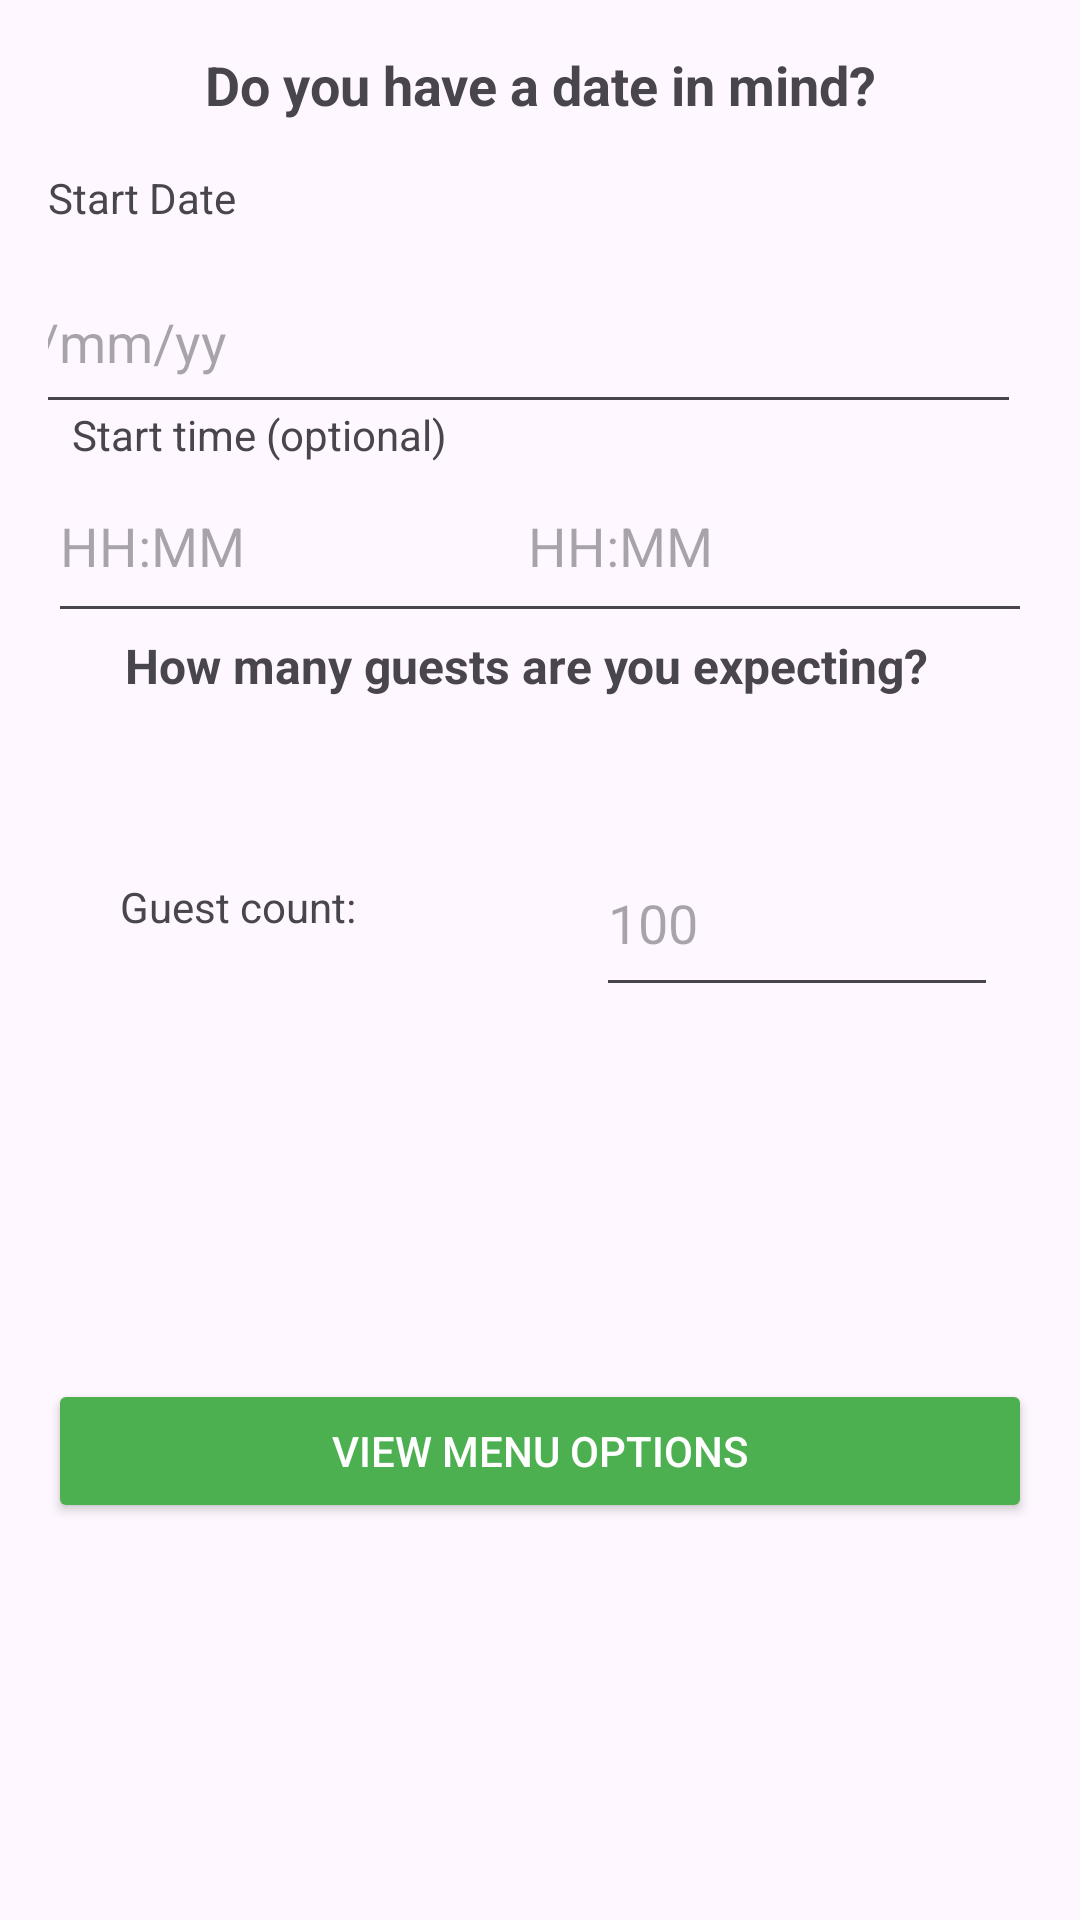

Reconstruct the res/layout file that produces this screen, plus the resources it refers to.
<!-- AndroidManifest.xml: application theme Theme.MobilFinal -->
<!-- res/layout/activity_event_date.xml -->
<androidx.constraintlayout.widget.ConstraintLayout xmlns:android="http://schemas.android.com/apk/res/android"
    xmlns:app="http://schemas.android.com/apk/res-auto"
    xmlns:tools="http://schemas.android.com/tools"
    android:layout_width="match_parent"
    android:layout_height="match_parent"
    android:padding="16dp">

    
    <TextView
        android:id="@+id/date_question"
        android:layout_width="wrap_content"
        android:layout_height="wrap_content"
        android:text="Do you have a date in mind?"
        android:textSize="18sp"
        android:textStyle="bold"
        app:layout_constraintEnd_toEndOf="parent"
        app:layout_constraintStart_toStartOf="parent"
        app:layout_constraintTop_toTopOf="parent" />

    
    <TextView
        android:id="@+id/start_date_label"
        android:layout_width="wrap_content"
        android:layout_height="wrap_content"
        android:layout_marginTop="16dp"
        android:text="Start Date"
        app:layout_constraintStart_toStartOf="parent"
        app:layout_constraintTop_toBottomOf="@id/date_question" />

    <EditText
        android:id="@+id/start_date_input"
        android:layout_width="352dp"
        android:layout_height="58dp"
        android:layout_marginTop="8dp"
        android:hint="dd/mm/yy"
        android:inputType="date"
        app:layout_constraintEnd_toStartOf="@id/calendar_icon"
        app:layout_constraintStart_toStartOf="parent"
        app:layout_constraintTop_toBottomOf="@id/start_date_label"
        app:layout_constraintWidth_percent="0.8" />

    
    <ImageView
        android:id="@+id/calendar_icon"
        android:layout_width="32dp"
        android:layout_height="32dp"
        android:layout_marginTop="8dp"
        android:src="@drawable/ic_calendar"
        app:layout_constraintEnd_toEndOf="parent"
        app:layout_constraintTop_toBottomOf="@id/start_date_label" />

    

    

    

    

    

    <TextView
        android:id="@+id/start_time_label"
        android:layout_width="wrap_content"
        android:layout_height="wrap_content"
        android:layout_marginStart="8dp"
        android:text="Start time (optional)"
        android:textSize="14sp"
        app:layout_constraintBottom_toTopOf="@+id/start_time_input"
        app:layout_constraintStart_toStartOf="parent"
        app:layout_constraintTop_toBottomOf="@+id/start_date_input"
        app:layout_constraintVertical_bias="0.593" />

    <EditText
        android:id="@+id/start_time_input"
        android:layout_width="177dp"
        android:layout_height="61dp"
        android:hint="HH:MM"
        android:inputType="time"
        app:layout_constraintBottom_toTopOf="@+id/guest_count_question"
        app:layout_constraintStart_toStartOf="parent"
        app:layout_constraintWidth_percent="0.45" />

    <TextView
        android:id="@+id/end_time_label"
        android:layout_width="wrap_content"
        android:layout_height="wrap_content"
        android:layout_marginTop="12dp"
        android:text="End time (optional)"
        android:textSize="14sp"
        app:layout_constraintBottom_toTopOf="@+id/end_time_input"
        app:layout_constraintEnd_toEndOf="parent"
        app:layout_constraintStart_toEndOf="@+id/start_time_label"
        app:layout_constraintTop_toBottomOf="@+id/start_date_input" />

    <EditText
        android:id="@+id/end_time_input"
        android:layout_width="172dp"
        android:layout_height="61dp"
        android:hint="HH:MM"
        android:inputType="time"
        app:layout_constraintBottom_toTopOf="@+id/guest_count_question"
        app:layout_constraintEnd_toEndOf="parent"
        app:layout_constraintHorizontal_bias="1.0"
        app:layout_constraintStart_toEndOf="@id/start_time_input"
        app:layout_constraintWidth_percent="0.45" />

    <TextView
        android:id="@+id/guest_count_question"
        android:layout_width="wrap_content"
        android:layout_height="wrap_content"
        android:layout_marginBottom="351dp"
        android:text="How many guests are you expecting?"
        android:textSize="16sp"
        android:textStyle="bold"
        app:layout_constraintBottom_toBottomOf="parent"
        app:layout_constraintEnd_toEndOf="parent"
        app:layout_constraintHorizontal_bias="0.428"
        app:layout_constraintStart_toStartOf="parent"
        app:layout_constraintTop_toBottomOf="@+id/start_date_input"
        app:layout_constraintVertical_bias="0.632" />

    <TextView
        android:id="@+id/guest_count_label"
        android:layout_width="wrap_content"
        android:layout_height="wrap_content"
        android:layout_marginStart="24dp"
        android:layout_marginTop="60dp"
        android:text="Guest count:"
        app:layout_constraintStart_toStartOf="parent"
        app:layout_constraintTop_toBottomOf="@id/guest_count_question" />

    <EditText
        android:id="@+id/guest_count_input"
        android:layout_width="134dp"
        android:layout_height="59dp"
        android:layout_marginStart="80dp"
        android:layout_marginTop="44dp"
        android:hint="100"
        android:inputType="number"
        app:layout_constraintEnd_toEndOf="parent"
        app:layout_constraintHorizontal_bias="0.0"
        app:layout_constraintStart_toEndOf="@id/guest_count_label"
        app:layout_constraintTop_toBottomOf="@id/guest_count_question" />

    <Button
        android:id="@+id/view_menu_button"
        android:layout_width="0dp"
        android:layout_height="wrap_content"
        android:layout_marginTop="124dp"
        android:backgroundTint="#4CAF50"
        android:text="View Menu Options"
        android:textColor="@android:color/white"
        app:layout_constraintEnd_toEndOf="parent"
        app:layout_constraintHorizontal_bias="0.0"
        app:layout_constraintStart_toStartOf="parent"
        app:layout_constraintTop_toBottomOf="@id/guest_count_input" />

</androidx.constraintlayout.widget.ConstraintLayout>
<!-- resources referenced by this layout -->
<resources>
  <style name="Theme.MobilFinal" parent="Base.Theme.MobilFinal" />
  <style name="Base.Theme.MobilFinal" parent="Theme.Material3.DayNight.NoActionBar">
          
          
      </style>
</resources>
